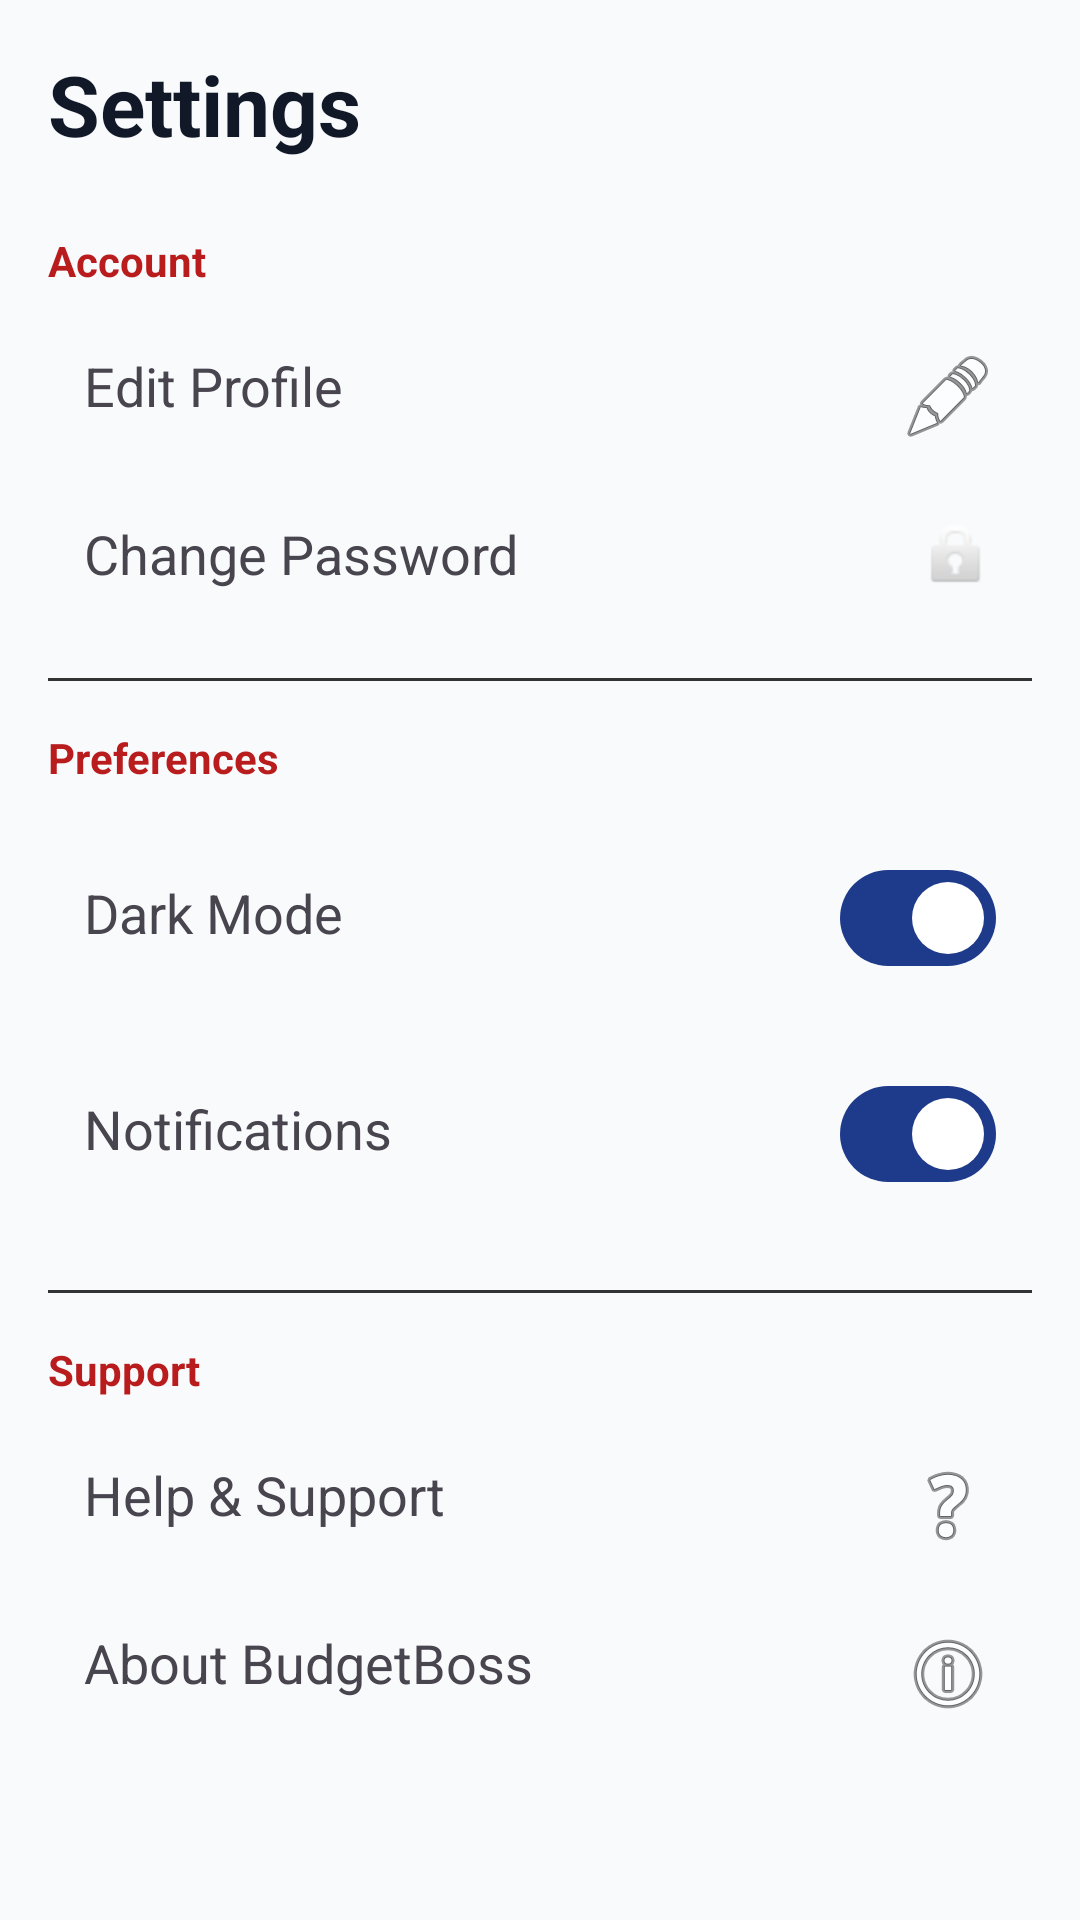

This screen was rendered from an Android layout file. Write that file and the resources it references.
<!-- AndroidManifest.xml: application theme Theme.BudgetBoss -->
<!-- res/layout/fragment_settings.xml -->
<?xml version="1.0" encoding="utf-8"?>
<LinearLayout xmlns:android="http://schemas.android.com/apk/res/android"
    xmlns:app="http://schemas.android.com/apk/res-auto"
    android:layout_width="match_parent"
    android:layout_height="match_parent"
    android:orientation="vertical"
    android:background="@color/colorBackground"
    android:padding="16dp">

    <TextView
        android:layout_width="wrap_content"
        android:layout_height="wrap_content"
        android:text="Settings"
        android:textSize="28sp"
        android:textStyle="bold"
        android:textColor="@color/textColorPrimary"
        android:layout_marginBottom="24dp"/>

    
    <TextView
        android:layout_width="wrap_content"
        android:layout_height="wrap_content"
        android:text="Account"
        android:textColor="@color/colorAccent"
        android:textStyle="bold"
        android:layout_marginBottom="8dp"/>

    <TextView
        android:id="@+id/btnEditProfile"
        android:layout_width="match_parent"
        android:layout_height="wrap_content"
        android:text="Edit Profile"
        android:textSize="18sp"
        android:padding="12dp"
        android:background="?attr/selectableItemBackground"
        app:drawableEndCompat="@android:drawable/ic_menu_edit"/>

    <TextView
        android:id="@+id/btnChangePassword"
        android:layout_width="match_parent"
        android:layout_height="wrap_content"
        android:text="Change Password"
        android:textSize="18sp"
        android:padding="12dp"
        android:background="?attr/selectableItemBackground"
        app:drawableEndCompat="@android:drawable/ic_lock_idle_lock"/>

    <View
        android:layout_width="match_parent"
        android:layout_height="1dp"
        android:background="#333333"
        android:layout_marginVertical="16dp"/>

    
    <TextView
        android:layout_width="wrap_content"
        android:layout_height="wrap_content"
        android:text="Preferences"
        android:textColor="@color/colorAccent"
        android:textStyle="bold"
        android:layout_marginBottom="8dp"/>

    <LinearLayout
        android:layout_width="match_parent"
        android:layout_height="wrap_content"
        android:orientation="horizontal"
        android:padding="12dp">
        <TextView
            android:layout_width="0dp"
            android:layout_height="wrap_content"
            android:layout_weight="1"
            android:text="Dark Mode"
            android:textSize="18sp"/>
        <com.google.android.material.materialswitch.MaterialSwitch
            android:id="@+id/switchDarkMode"
            android:layout_width="wrap_content"
            android:layout_height="wrap_content"
            android:checked="true"/>
    </LinearLayout>

    <LinearLayout
        android:layout_width="match_parent"
        android:layout_height="wrap_content"
        android:orientation="horizontal"
        android:padding="12dp">
        <TextView
            android:layout_width="0dp"
            android:layout_height="wrap_content"
            android:layout_weight="1"
            android:text="Notifications"
            android:textSize="18sp"/>
        <com.google.android.material.materialswitch.MaterialSwitch
            android:id="@+id/switchNotifications"
            android:layout_width="wrap_content"
            android:layout_height="wrap_content"
            android:checked="true"/>
    </LinearLayout>

    <View
        android:layout_width="match_parent"
        android:layout_height="1dp"
        android:background="#333333"
        android:layout_marginVertical="16dp"/>

    
    <TextView
        android:layout_width="wrap_content"
        android:layout_height="wrap_content"
        android:text="Support"
        android:textColor="@color/colorAccent"
        android:textStyle="bold"
        android:layout_marginBottom="8dp"/>

    <TextView
        android:id="@+id/btnHelp"
        android:layout_width="match_parent"
        android:layout_height="wrap_content"
        android:text="Help &amp; Support"
        android:textSize="18sp"
        android:padding="12dp"
        android:background="?attr/selectableItemBackground"
        app:drawableEndCompat="@android:drawable/ic_menu_help"/>

    <TextView
        android:id="@+id/btnAbout"
        android:layout_width="match_parent"
        android:layout_height="wrap_content"
        android:text="About BudgetBoss"
        android:textSize="18sp"
        android:padding="12dp"
        android:background="?attr/selectableItemBackground"
        app:drawableEndCompat="@android:drawable/ic_menu_info_details"/>

</LinearLayout>
<!-- resources referenced by this layout -->
<resources>
  <color name="colorAccent">@color/red_accent</color>
  <color name="colorBackground">#F8FAFC</color>
  <color name="textColorPrimary">#111827</color>
  <style name="Theme.BudgetBoss" parent="Base.Theme.BudgetBoss" />
  <color name="red_accent">#B91C1C</color>
  <color name="colorPrimary">@color/blue_primary</color>
  <color name="colorOnPrimary">#FFFFFF</color>
  <color name="colorSurfaceLight">#F1F5F9</color>
  <color name="colorOnSurface">@color/textColorPrimary</color>
  <color name="colorSecondary">@color/green_secondary</color>
  <color name="colorOnSecondary">#FFFFFF</color>
  <color name="colorSecondaryVariant">@color/green_dark</color>
  <color name="colorError">@color/red_accent</color>
  <color name="colorSurface">#FFFFFF</color>
  <color name="textColorSecondary">#4B5563</color>
  <color name="colorOnBackground">@color/textColorPrimary</color>
  <style name="TextAppearance.BudgetBoss.DisplaySmall" parent="TextAppearance.Material3.DisplaySmall">
          <item name="android:fontFamily">sans-serif</item>
          <item name="android:textColor">?attr/colorOnSurface</item>
      </style>
  <style name="TextAppearance.BudgetBoss.TitleLarge" parent="TextAppearance.Material3.TitleLarge">
          <item name="android:fontFamily">sans-serif</item>
          <item name="android:textColor">?attr/colorOnSurface</item>
      </style>
  <style name="TextAppearance.BudgetBoss.TitleMedium" parent="TextAppearance.Material3.TitleMedium">
          <item name="android:fontFamily">sans-serif</item>
          <item name="android:textColor">?attr/colorOnSurface</item>
      </style>
  <style name="TextAppearance.BudgetBoss.TitleSmall" parent="TextAppearance.Material3.TitleSmall">
          <item name="android:fontFamily">sans-serif</item>
          <item name="android:textColor">?attr/colorOnSurface</item>
      </style>
  <style name="TextAppearance.BudgetBoss.BodyLarge" parent="TextAppearance.Material3.BodyLarge">
          <item name="android:fontFamily">sans-serif</item>
          <item name="android:textColor">?attr/colorOnSurface</item>
      </style>
  <style name="TextAppearance.BudgetBoss.BodyMedium" parent="TextAppearance.Material3.BodyMedium">
          <item name="android:fontFamily">sans-serif</item>
          <item name="android:textColor">?attr/colorOnSurface</item>
      </style>
  <style name="TextAppearance.BudgetBoss.BodySmall" parent="TextAppearance.Material3.BodySmall">
          <item name="android:fontFamily">sans-serif</item>
          <item name="android:textColor">?attr/colorOnSurface</item>
      </style>
  <style name="TextAppearance.BudgetBoss.LabelLarge" parent="TextAppearance.Material3.LabelLarge">
          <item name="android:fontFamily">sans-serif</item>
          <item name="android:textColor">?attr/colorOnSurface</item>
      </style>
  <style name="TextAppearance.BudgetBoss.LabelMedium" parent="TextAppearance.Material3.LabelMedium">
          <item name="android:fontFamily">sans-serif</item>
          <item name="android:textColor">?attr/colorOnSurface</item>
      </style>
  <style name="TextAppearance.BudgetBoss.LabelSmall" parent="TextAppearance.Material3.LabelSmall">
          <item name="android:fontFamily">sans-serif</item>
          <item name="android:textColor">?attr/colorOnSurface</item>
      </style>
  <style name="ShapeAppearance.BudgetBoss.Corner.ExtraSmall" parent="ShapeAppearance.Material3.Corner.ExtraSmall" />
  <style name="ShapeAppearance.BudgetBoss.Corner.Small" parent="ShapeAppearance.Material3.Corner.Small" />
  <style name="ShapeAppearance.BudgetBoss.Corner.Medium" parent="ShapeAppearance.Material3.Corner.Medium" />
  <style name="ShapeAppearance.BudgetBoss.Corner.Large" parent="ShapeAppearance.Material3.Corner.Large" />
  <style name="ShapeAppearance.BudgetBoss.Corner.ExtraLarge" parent="ShapeAppearance.Material3.Corner.ExtraLarge" />
  <color name="blue_primary">#1E3A8A</color>
  <color name="green_secondary">#15803D</color>
  <color name="green_dark">#14532D</color>
</resources>
